Labelled photos from "dataset", an image-classification folder in An0jin/ToneiverseLinux. The possible labels are: autumn warm, spring warm, summer cool, winter cool.

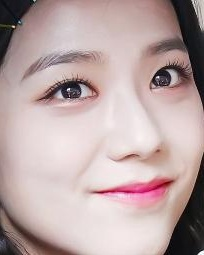
Label: winter cool

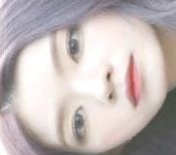
Label: summer cool

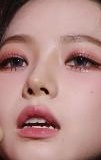
Label: winter cool

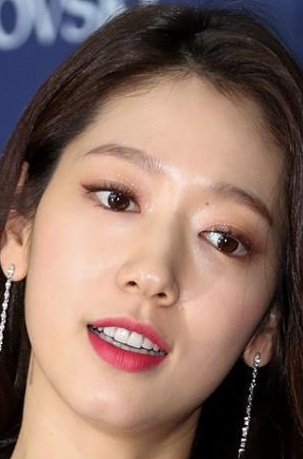
Label: autumn warm

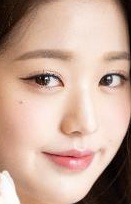
Label: summer cool

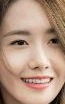
Label: spring warm
